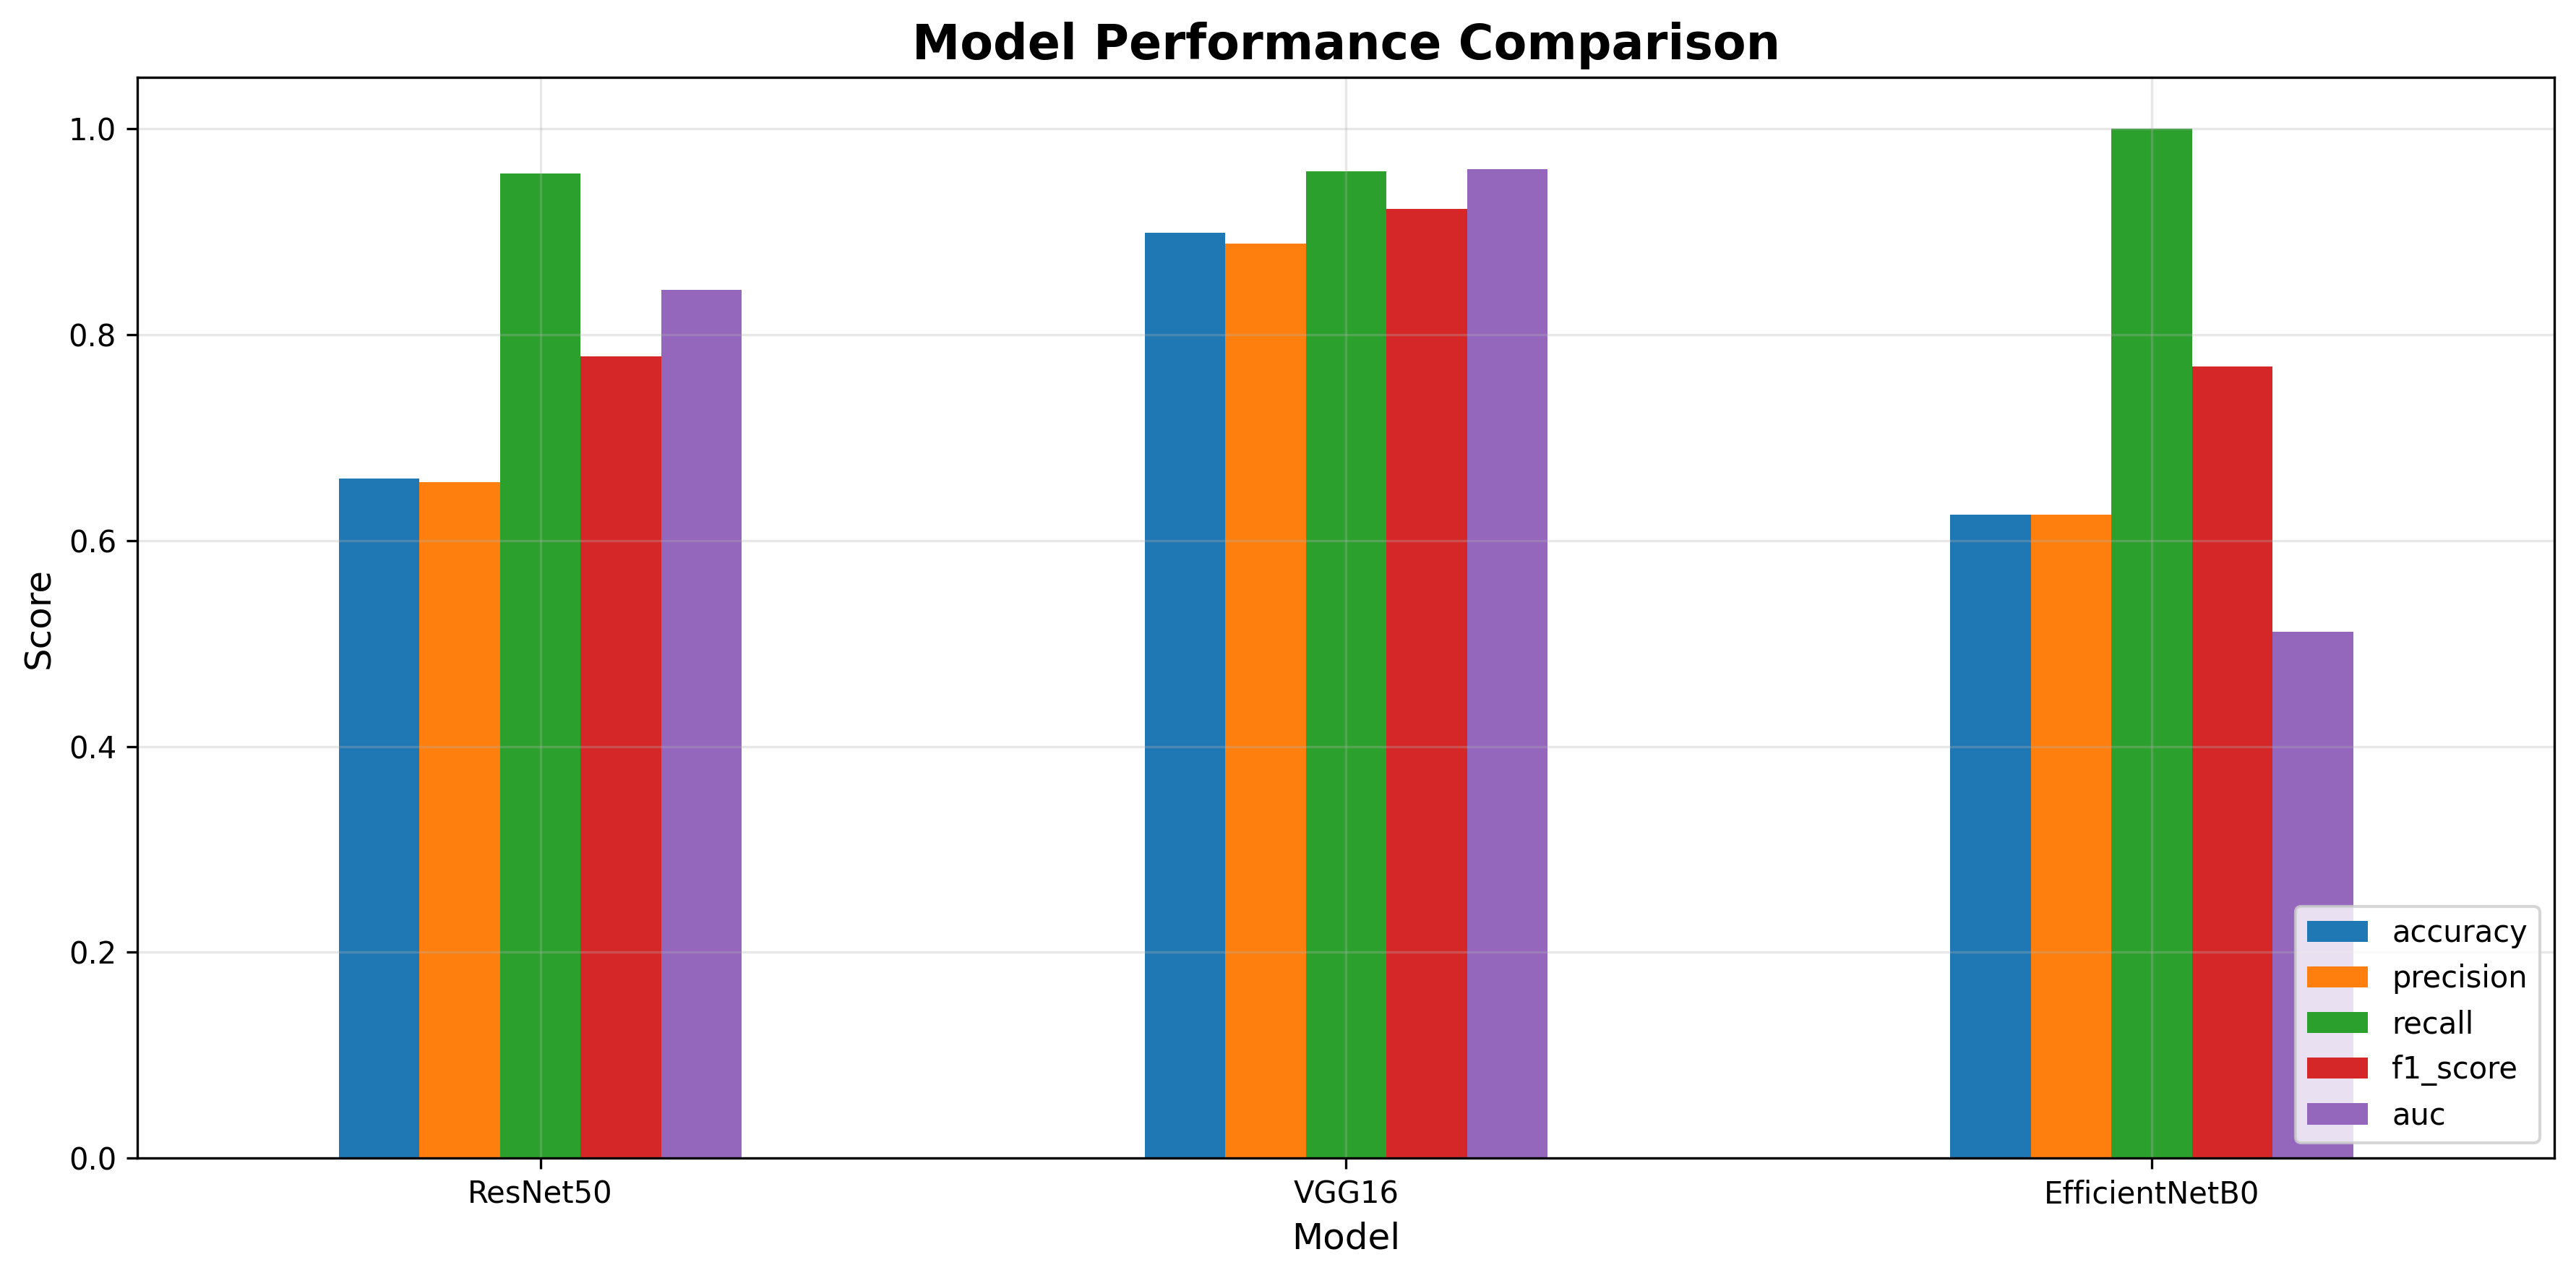

Data behind this chart, as committed beside it:
, accuracy, precision, recall, f1_score, auc
ResNet50, 0.6603, 0.6567, 0.9564, 0.7787, 0.8433
VGG16, 0.899, 0.8884, 0.959, 0.9223, 0.9608
EfficientNetB0, 0.625, 0.625, 1.0, 0.7692, 0.5117
